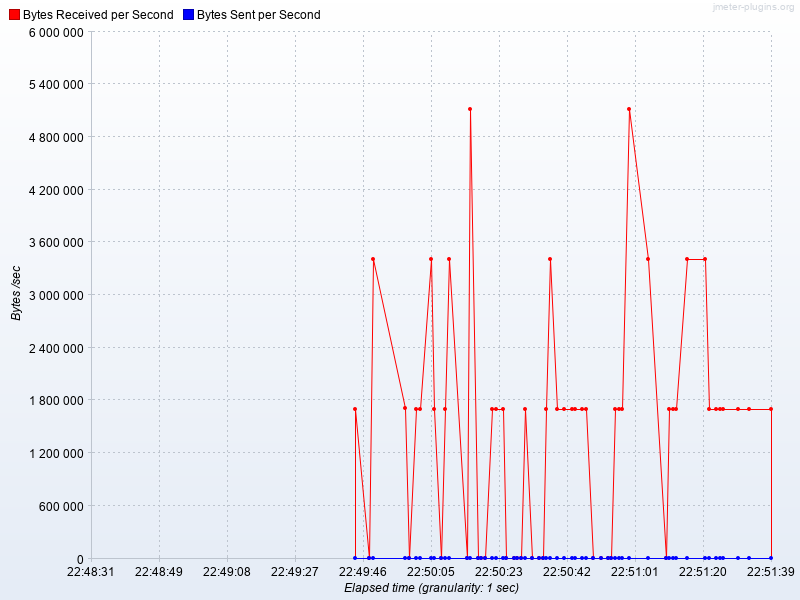

The data file committed next to this chart (first rows):
Elapsed time, Bytes Received per Second, Bytes Sent per Second
22:49:44.0, 1705946, 0.0
22:49:48.0, 2613, 0.0
22:49:49.0, 3411892, 0.0
22:49:58.0, 1708492, 0.0
22:49:59.0, 67.0, 0.0
22:50:01.0, 1705946, 0.0
22:50:02.0, 1705946, 0.0
22:50:05.0, 3411892, 0.0
22:50:06.0, 1705946, 0.0
22:50:08.0, 2278, 0.0
22:50:09.0, 1705946, 0.0
22:50:10.0, 3411892, 0.0
22:50:15.0, 134.0, 0.0
22:50:16.0, 5117838, 0.0
22:50:18.0, 2144, 0.0
22:50:19.0, 67.0, 0.0
22:50:20.0, 134.0, 0.0
22:50:22.0, 1705946, 0.0
22:50:23.0, 1705946, 0.0
22:50:25.0, 1705946, 0.0
22:50:26.0, 134.0, 0.0
22:50:28.0, 2144, 0.0
22:50:29.0, 67.0, 0.0
22:50:30.0, 134.0, 0.0
22:50:31.0, 1705946, 0.0
22:50:33.0, 67.0, 0.0
22:50:35.0, 67.0, 0.0
22:50:36.0, 134.0, 0.0
22:50:37.0, 1705946, 0.0
22:50:38.0, 3411892, 0.0
22:50:40.0, 1706013, 0.0
22:50:42.0, 1705946, 0.0
22:50:44.0, 1705946, 0.0
22:50:45.0, 1705946, 0.0
22:50:47.0, 1705946, 0.0
22:50:48.0, 1706080, 0.0
22:50:50.0, 67.0, 0.0
22:50:52.0, 67.0, 0.0
22:50:54.0, 67.0, 0.0
22:50:55.0, 67.0, 0.0
22:50:56.0, 1705946, 0.0
22:50:57.0, 1705946, 0.0
22:50:58.0, 1706080, 0.0
22:51:00.0, 5117838, 0.0
22:51:05.0, 3411892, 0.0
22:51:10.0, 67.0, 0.0
22:51:11.0, 1705946, 0.0
22:51:12.0, 1705946, 0.0
22:51:13.0, 1705946, 0.0
22:51:16.0, 3411892, 0.0
22:51:21.0, 3411892, 0.0
22:51:22.0, 1705946, 0.0
22:51:24.0, 1705946, 0.0
22:51:25.0, 1705946, 0.0
22:51:26.0, 1705946, 0.0
22:51:30.0, 1705946, 0.0
22:51:33.0, 1705946, 0.0
22:51:39.0, 1705946, 0.0
